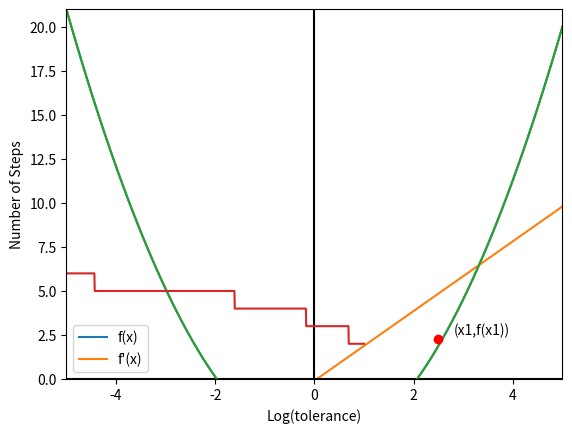

Here is the Python script that generated this plot:
import numpy as np
from decimal import *
import matplotlib.pyplot as plt

#General parabola function
def genparabola(x,a,b,c):
    result=a*x**2+b*x+c
    return result

#Parabola chosen with a minimum and two real roots
def parabola(x):
    result=genparabola(x,1,0,-4)
    return result

#Derivative of general parabola function
def genderiv(x,a,b):
    result=2*a*x+b
    return result

#Derivative of chosen parabola function
def deriv(x):
    result=genderiv(x,1,0)
    return result

#Input parameters
start=-5 #Starting x value
end=5 #Final x value
dx=0.1 #x increment

#Plotting f(x) and its derivative
i=start
graph1=[]
graph2=[]
while i<end-dx:
    graph1.append(parabola(i))
    graph2.append(deriv(i))
    i=i+dx
x=np.linspace(start,end,len(graph1))
plt.plot(x,graph1,label="f(x)")
plt.plot(x,graph2,label="f'(x)")
plt.legend()
plt.plot(x,0*x,'k')
plt.xlim(min(x),max(x))
plt.ylim(min(graph1)-2,max(graph1))
plt.plot(np.zeros(len(graph1)),np.linspace(min(graph1)-2,max(graph1),len(graph1)),'k')
plt.xlabel("x")
plt.savefig("plotyokeyoke.png",dpi=300)
plt.show()

x1=1 #Initialising x1
x1=x1-parabola(x1)/deriv(x1)
#Creating plot showing (x2,f(x2))
plt.plot(x,graph1)
plt.plot(x1,parabola(x1),'ro')
plt.annotate('(x1,f(x1))',(x1+3*dx,parabola(x1)+3*dx))
plt.xlabel("x")
plt.ylabel("f(x)")
plt.show()

#Specifies number of decimal places to keep nsteps calculations (default is 16 or 17)
noplaces=1000
getcontext().prec=noplaces

tol=0.000001
def root(a,b):
    x1=a
    while abs(parabola(x1))>b:
        x1=x1-parabola(x1)/deriv(x1)
    return x1

def rootwithnsteps(a,b):
    x1=Decimal(a)
    nsteps=0
    while Decimal(abs(parabola(x1)))>Decimal(b):
        x1=x1-Decimal(parabola(x1))/Decimal(deriv(x1))
        nsteps=nsteps+1
    
    listt=[x1,nsteps]
    return listt

x1=root(1,tol)
    
print("x1:",x1)
print("f(x1):",parabola(x1))

x1=root(-3,tol)
    
print("x1:",x1)
print("f(x1):",parabola(x1))

test=10
logtollength=2500
logtolgraph1=np.linspace(-15,1,logtollength)
nstepsgraph1=[]
for i in logtolgraph1:
    nstepsgraph1.append(rootwithnsteps(test,10.00**i)[1])

plt.plot(logtolgraph1,nstepsgraph1)
plt.xlabel("Log(tolerance)")
plt.ylabel("Number of Steps")
plt.ylim(0)
plt.savefig("plot4.png",dpi=300)
plt.show()

def rootwithnstepsandmax(a,b,c):
    x1=a
    nsteps=0
    while Decimal(abs(parabola(x1)))>Decimal(b):
        x1=x1-Decimal(parabola(x1))/Decimal(deriv(x1))
        nsteps=nsteps+1
        if nsteps>c:
            print("Max steps reached")
            break
    
    listt=[x1,nsteps]
    return listt

